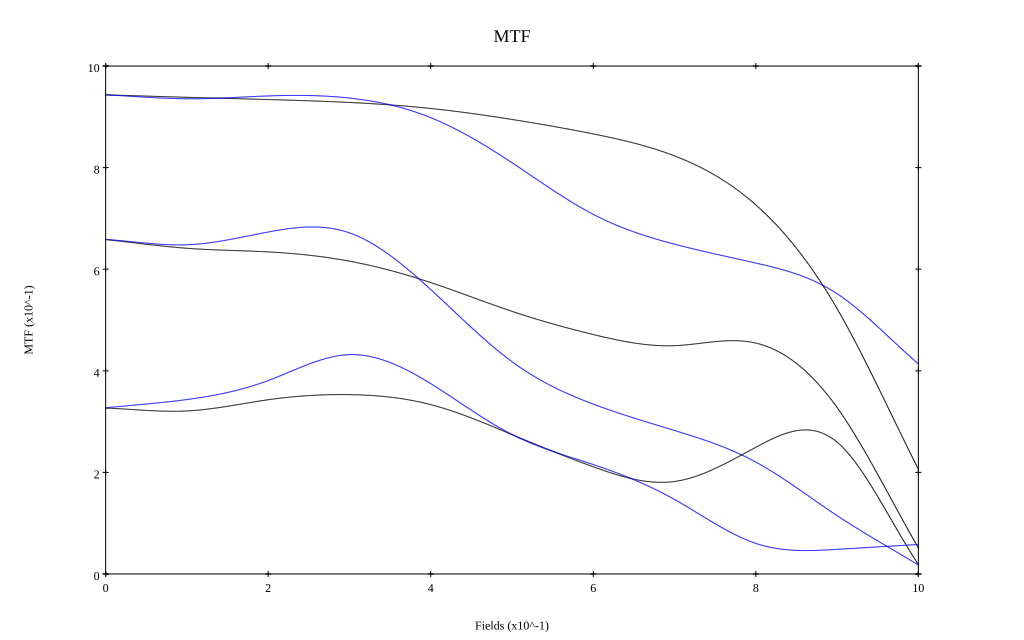

The file beside this chart, header and first rows:
, 0, 0.1, 0.2, 0.3, 0.4, 0.5, 0.6, 0.7, 0.8, 0.9, 1
10 sag, 0.943, 0.938, 0.934, 0.928, 0.916, 0.895, 0.866, 0.823, 0.727, 0.522, 0.206
10 tan, 0.943, 0.936, 0.941, 0.937, 0.898, 0.81, 0.708, 0.649, 0.612, 0.552, 0.413
30 sag, 0.658, 0.641, 0.634, 0.616, 0.574, 0.517, 0.471, 0.449, 0.455, 0.328, 0.051
30 tan, 0.659, 0.648, 0.673, 0.672, 0.56, 0.418, 0.334, 0.282, 0.22, 0.115, 0.018
50 sag, 0.327, 0.321, 0.343, 0.353, 0.333, 0.274, 0.211, 0.182, 0.249, 0.26, 0.019
50 tan, 0.327, 0.343, 0.381, 0.432, 0.375, 0.275, 0.215, 0.147, 0.06, 0.048, 0.058
